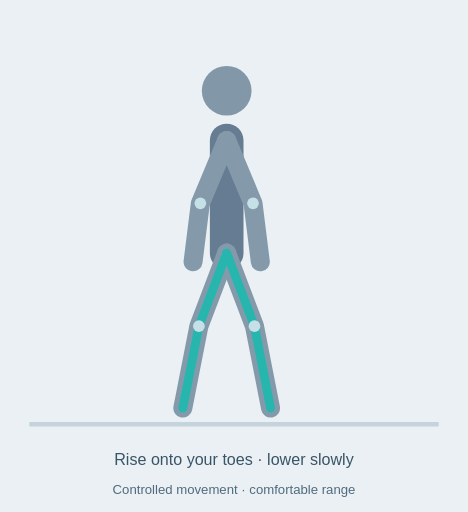
t = 0.00 s
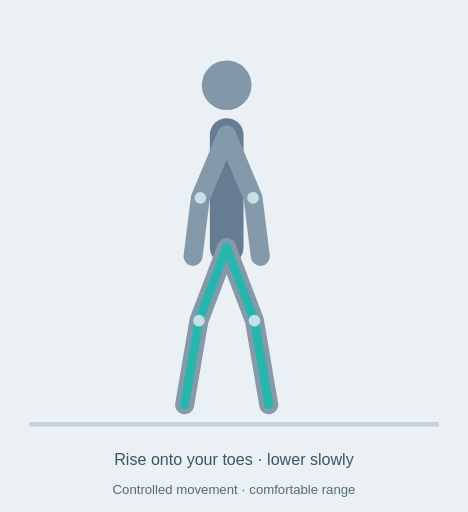
t = 0.81 s
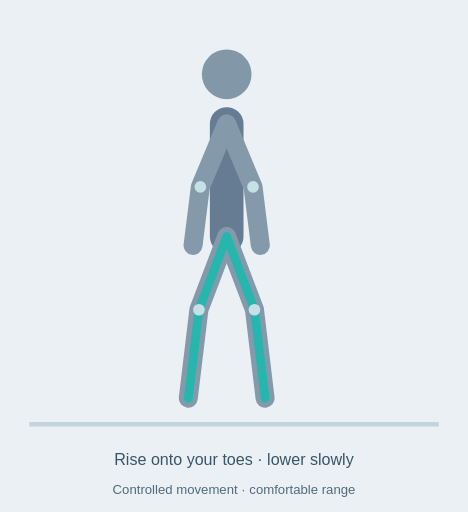
t = 1.47 s
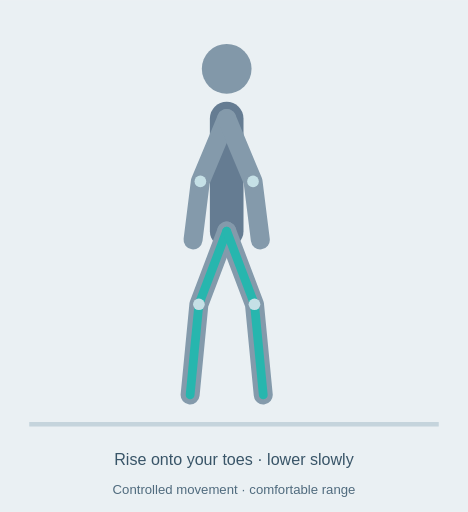
t = 1.95 s
t = 2.80 s: frame unchanged from t = 1.47 s, image omitted
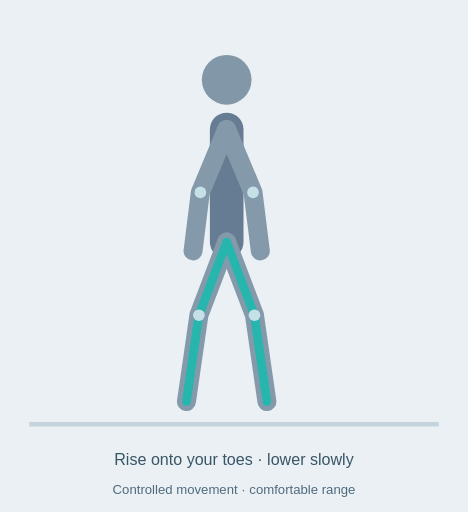
t = 3.20 s

The animated SVG that drew these frames (rendered in a browser with its animation timeline set to each time). Animation: 12 SMIL elements (animate=12); one cycle of 4.00 s, repeats indefinitely.

<svg xmlns="http://www.w3.org/2000/svg" viewBox="0 0 320 350" role="img" aria-labelledby="title desc"><title id="title">Calf raise animated technique diagram</title><desc id="desc">Rise onto your toes · lower slowly. Controlled movement · comfortable range. Schematic illustration, not a motion capture.</desc><rect width="320" height="350" fill="#eaf0f3"/><path d="M20 290H300" stroke="#c5d4dc" stroke-width="3"/><path d="M155 96 L155 173" stroke="#657c92" stroke-width="23" fill="none" stroke-linecap="round" stroke-linejoin="round" ><animate attributeName="d" values="M155 96 L155 173;M155 96 L155 173;M155 81 L155 158;M155 81 L155 158;M155 96 L155 173" keyTimes="0;.12;.45;.6;1" dur="4s" repeatCount="indefinite"/></path><path d="M155 96 L137 139 L132 179" stroke="#849aab" stroke-width="13" fill="none" stroke-linecap="round" stroke-linejoin="round" ><animate attributeName="d" values="M155 96 L137 139 L132 179;M155 96 L137 139 L132 179;M155 81 L137 124 L132 164;M155 81 L137 124 L132 164;M155 96 L137 139 L132 179" keyTimes="0;.12;.45;.6;1" dur="4s" repeatCount="indefinite"/></path><path d="M155 96 L173 139 L178 179" stroke="#849aab" stroke-width="13" fill="none" stroke-linecap="round" stroke-linejoin="round" ><animate attributeName="d" values="M155 96 L173 139 L178 179;M155 96 L173 139 L178 179;M155 81 L173 124 L178 164;M155 81 L173 124 L178 164;M155 96 L173 139 L178 179" keyTimes="0;.12;.45;.6;1" dur="4s" repeatCount="indefinite"/></path><path d="M155 173 L136 223 L125 279" stroke="#849aab" stroke-width="13" fill="none" stroke-linecap="round" stroke-linejoin="round" ><animate attributeName="d" values="M155 173 L136 223 L125 279;M155 173 L136 223 L125 279;M155 158 L136 208 L130 270;M155 158 L136 208 L130 270;M155 173 L136 223 L125 279" keyTimes="0;.12;.45;.6;1" dur="4s" repeatCount="indefinite"/></path><path d="M155 173 L174 223 L185 279" stroke="#849aab" stroke-width="13" fill="none" stroke-linecap="round" stroke-linejoin="round" ><animate attributeName="d" values="M155 173 L174 223 L185 279;M155 173 L174 223 L185 279;M155 158 L174 208 L180 270;M155 158 L174 208 L180 270;M155 173 L174 223 L185 279" keyTimes="0;.12;.45;.6;1" dur="4s" repeatCount="indefinite"/></path><path d="M155 173 L136 223 L125 279" stroke="#27b6ae" stroke-width="6" fill="none" stroke-linecap="round" stroke-linejoin="round" ><animate attributeName="d" values="M155 173 L136 223 L125 279;M155 173 L136 223 L125 279;M155 158 L136 208 L130 270;M155 158 L136 208 L130 270;M155 173 L136 223 L125 279" keyTimes="0;.12;.45;.6;1" dur="4s" repeatCount="indefinite"/></path><path d="M155 173 L174 223 L185 279" stroke="#27b6ae" stroke-width="6" fill="none" stroke-linecap="round" stroke-linejoin="round" ><animate attributeName="d" values="M155 173 L174 223 L185 279;M155 173 L174 223 L185 279;M155 158 L174 208 L180 270;M155 158 L174 208 L180 270;M155 173 L174 223 L185 279" keyTimes="0;.12;.45;.6;1" dur="4s" repeatCount="indefinite"/></path><circle cx="155" cy="62" r="17" fill="#8298a9"><animate attributeName="cy" values="62;62;47;47;62" keyTimes="0;.12;.45;.6;1" dur="4s" repeatCount="indefinite"/></circle><circle cx="137" cy="139" r="4" fill="#c5e0e6"><animate attributeName="cy" values="139;139;124;124;139" keyTimes="0;.12;.45;.6;1" dur="4s" repeatCount="indefinite"/></circle><circle cx="173" cy="139" r="4" fill="#c5e0e6"><animate attributeName="cy" values="139;139;124;124;139" keyTimes="0;.12;.45;.6;1" dur="4s" repeatCount="indefinite"/></circle><circle cx="136" cy="223" r="4" fill="#c5e0e6"><animate attributeName="cy" values="223;223;208;208;223" keyTimes="0;.12;.45;.6;1" dur="4s" repeatCount="indefinite"/></circle><circle cx="174" cy="223" r="4" fill="#c5e0e6"><animate attributeName="cy" values="223;223;208;208;223" keyTimes="0;.12;.45;.6;1" dur="4s" repeatCount="indefinite"/></circle><text x="160" y="318" text-anchor="middle" font-family="Arial,sans-serif" font-size="11" fill="#395568">Rise onto your toes · lower slowly</text><text x="160" y="338" text-anchor="middle" font-family="Arial,sans-serif" font-size="9" fill="#506b7e">Controlled movement · comfortable range</text></svg>
